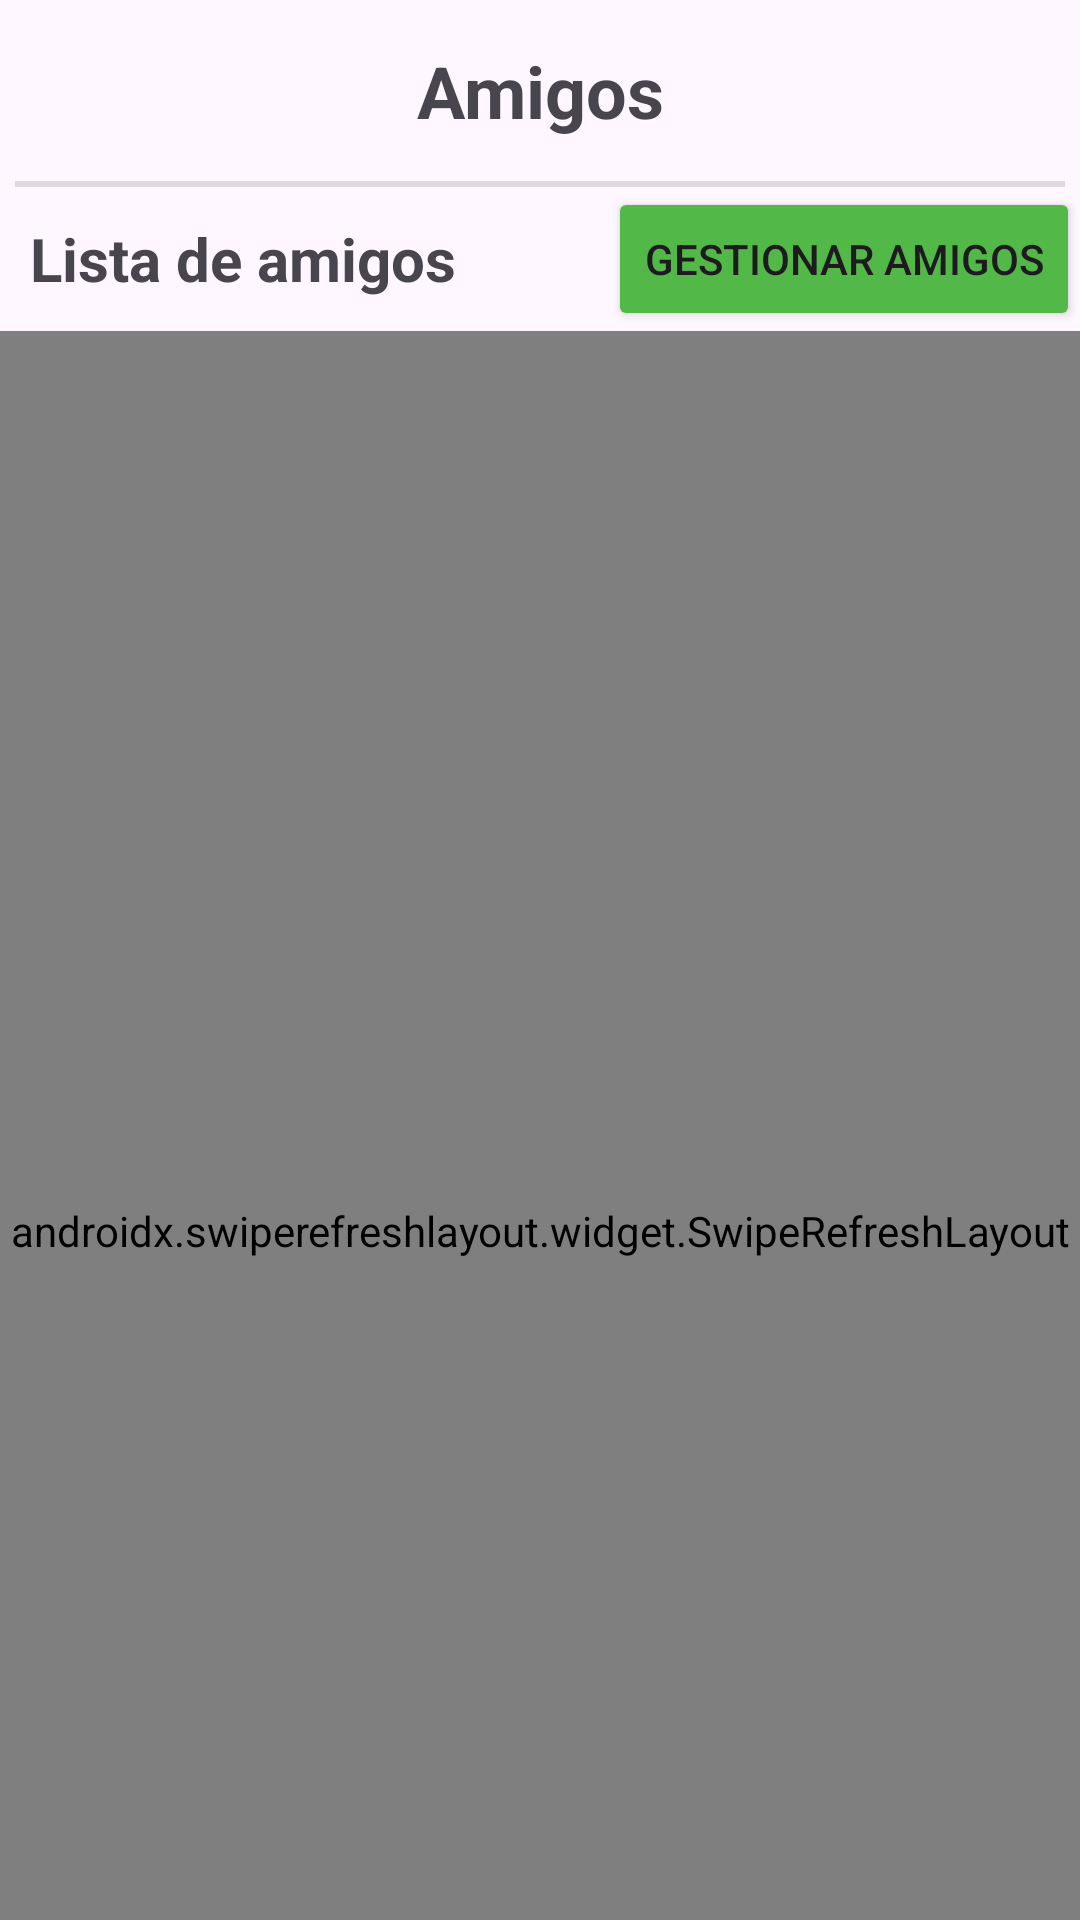

This screen was rendered from an Android layout file. Write that file and the resources it references.
<!-- AndroidManifest.xml: application theme Base.Theme.MoneyGuardian -->
<!-- res/layout/fragment_lista_amigos.xml -->
<?xml version="1.0" encoding="utf-8"?>
<androidx.core.widget.NestedScrollView
    xmlns:android="http://schemas.android.com/apk/res/android"
    android:layout_height="wrap_content"
    android:layout_width="match_parent">

    <LinearLayout
        android:layout_width="match_parent"
        android:layout_height="match_parent"
        android:orientation="vertical">


        <TextView
            android:id="@+id/tituloFragmentAmigos"
            android:layout_width="match_parent"
            android:layout_height="wrap_content"
            android:layout_marginStart="92dp"
            android:layout_marginTop="0dp"
            android:layout_marginEnd="92dp"
            android:text="@string/titulo_seccion_amigos"
            android:textAlignment="center"
            android:textSize="24sp"
            android:textStyle="bold"
            android:layout_marginVertical="14dp"/>


        <View
            android:id="@+id/divider"
            android:layout_width="match_parent"
            android:layout_height="2dp"
            android:layout_marginStart="5dp"
            android:layout_marginEnd="5dp"
            android:background="?android:attr/listDivider" />

        <RelativeLayout
            android:id="@+id/headers_listaAmigos"
            android:layout_width="match_parent"
            android:layout_height="wrap_content">

            <TextView
                android:id="@+id/tituloListaAmigos"
                android:layout_width="wrap_content"
                android:layout_height="wrap_content"
                android:layout_centerVertical="true"
                android:text="@string/titulo_lista_de_amigos"
                android:textSize="20sp"
                android:textStyle="bold"
                android:layout_marginLeft="10dp"
                />

            <Button
                android:id="@+id/btnGestionAmigos"
                android:layout_width="wrap_content"
                android:layout_height="wrap_content"
                android:layout_alignParentEnd="true"
                android:layout_centerVertical="true"
                android:backgroundTint="@color/green"
                android:text="@string/gestionar_amigos" />
        </RelativeLayout>

        <androidx.swiperefreshlayout.widget.SwipeRefreshLayout
            android:id="@+id/swipeRefreshAmigos"
            android:layout_width="match_parent"
            android:layout_height="600dp"
            >
            <androidx.recyclerview.widget.RecyclerView
                android:id="@+id/recyclerListaAmigos"
                android:layout_width="match_parent"
                android:layout_height="match_parent"
                android:layout_marginStart="15dp"
                android:layout_marginEnd="15dp"
                />
        </androidx.swiperefreshlayout.widget.SwipeRefreshLayout>

        <LinearLayout
            android:id="@+id/msgNoFriends"
            android:layout_width="match_parent"
            android:layout_height="match_parent"
            android:layout_marginStart="10dp"
            android:layout_marginTop="15dp"
            android:layout_marginEnd="10dp"
            android:layout_marginBottom="10dp"
            android:gravity="center"
            android:orientation="vertical"
            android:visibility="gone">

            <ImageView
                android:id="@+id/imgNoFriends"
                android:layout_width="100dp"
                android:layout_height="100dp"
                android:src="@drawable/search_friends" />

            <TextView
                android:id="@+id/txtNoFriends"
                android:layout_width="match_parent"
                android:layout_height="wrap_content"
                android:text="@string/no_friends_msg"
                android:textAlignment="center"
                android:textSize="17sp" />

        </LinearLayout>




    </LinearLayout>
</androidx.core.widget.NestedScrollView>
<!-- resources referenced by this layout -->
<resources>
  <color name="green">#52B847</color>
  <!-- drawable search_friends (drawable) -->
  <vector android:height="24dp" android:tint="#7E7E7E"
      android:viewportHeight="24" android:viewportWidth="24"
      android:width="24dp" xmlns:android="http://schemas.android.com/apk/res/android">
      <path android:fillColor="@android:color/white" android:pathData="M10,8m-4,0a4,4 0,1 1,8 0a4,4 0,1 1,-8 0"/>
      <path android:fillColor="@android:color/white" android:pathData="M10.35,14.01C7.62,13.91 2,15.27 2,18v2h9.54C9.07,17.24 10.31,14.11 10.35,14.01z"/>
      <path android:fillColor="@android:color/white" android:pathData="M19.43,18.02C19.79,17.43 20,16.74 20,16c0,-2.21 -1.79,-4 -4,-4s-4,1.79 -4,4c0,2.21 1.79,4 4,4c0.74,0 1.43,-0.22 2.02,-0.57L20.59,22L22,20.59L19.43,18.02zM16,18c-1.1,0 -2,-0.9 -2,-2c0,-1.1 0.9,-2 2,-2s2,0.9 2,2C18,17.1 17.1,18 16,18z"/>
  </vector>
  <string name="gestionar_amigos">Gestionar amigos</string>
  <string name="no_friends_msg">Aún no tienes amigos, ve a \'Gestionar amigos\' y envía una solicitud de amistad</string>
  <string name="titulo_lista_de_amigos">Lista de amigos</string>
  <string name="titulo_seccion_amigos">Amigos</string>
  <style name="Base.Theme.MoneyGuardian" parent="Theme.Material3.DayNight.NoActionBar">
          
          <item name="android:windowNoTitle">true</item>
          <item name="android:windowActionBar">false</item>
          <item name="colorPrimary">@color/blue</item>
          <item name="floatingActionButtonStyle">@style/FabStyle</item>
      </style>
  <color name="blue">#0D9EFF</color>
  <style name="FabStyle" parent="Widget.Design.FloatingActionButton">
          <item name="shapeAppearanceOverlay">@style/FabShapeStyle</item>
          <item name="borderWidth">0dp</item>
      </style>
  <style name="FabShapeStyle" parent="ShapeAppearance.Material3.SmallComponent">
          <item name="cornerSize">50%</item>
          <item name="shapeCornerFamily">rounded</item>
      </style>
</resources>
